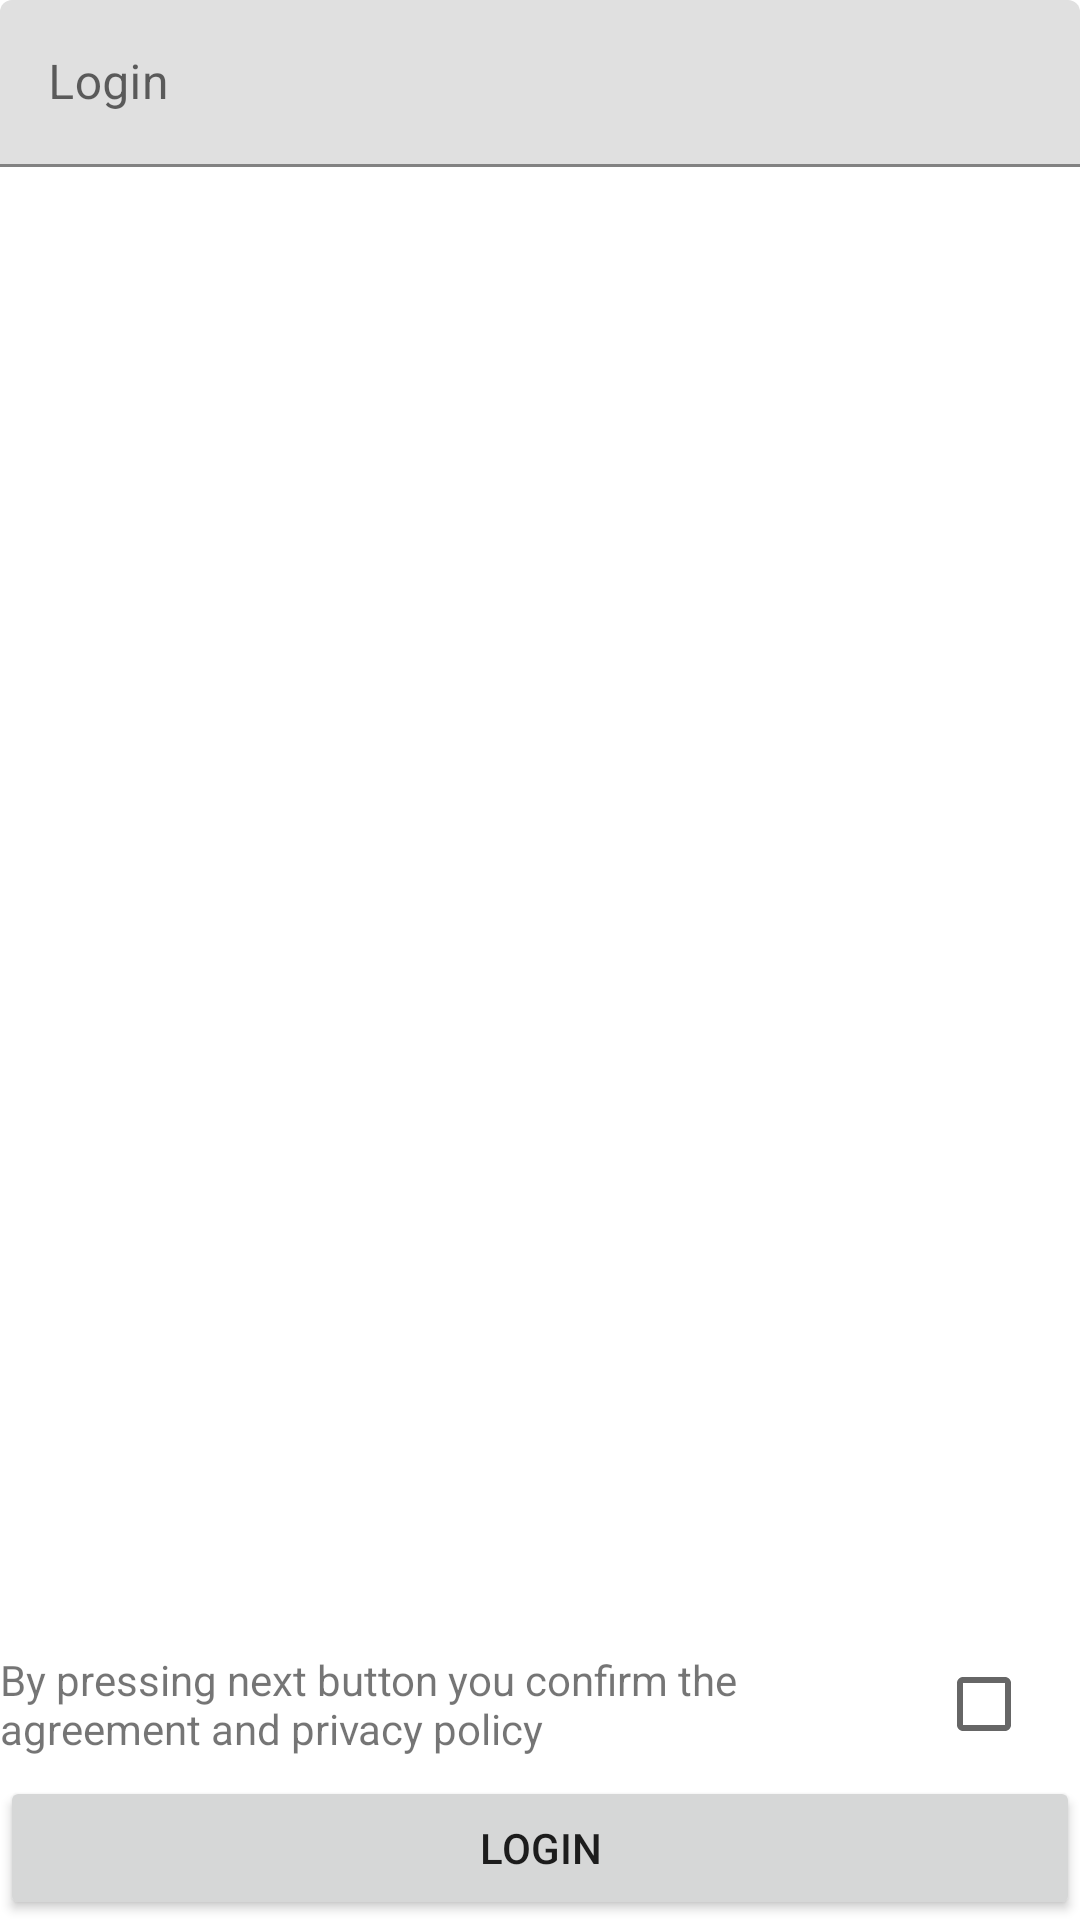

Write the Android layout XML for this screen, with the resource values it uses.
<!-- AndroidManifest.xml: application theme Theme.LectionsKotlin -->
<!-- res/layout/activity_main.xml -->
<?xml version="1.0" encoding="utf-8"?>
<FrameLayout xmlns:android="http://schemas.android.com/apk/res/android"
    xmlns:tools="http://schemas.android.com/tools"
    android:layout_width="match_parent"
    android:layout_height="match_parent">

    <LinearLayout
        android:id="@+id/contentLayout"
        android:layout_width="match_parent"
        android:layout_height="match_parent"
        tools:visibility="gone"
        android:orientation="vertical">

        <com.google.android.material.textfield.TextInputLayout
            android:id="@+id/textInputLayout"
            android:layout_width="match_parent"
            android:layout_height="wrap_content"
            android:hint="@string/login">

            <com.google.android.material.textfield.TextInputEditText
                android:id="@+id/textInputEditText"
                android:layout_width="match_parent"
                android:layout_height="wrap_content"
                android:inputType="textEmailAddress" />

        </com.google.android.material.textfield.TextInputLayout>

        <Space
            android:layout_width="match_parent"
            android:layout_height="0dp"
            android:layout_weight="1"/>

        <LinearLayout
            android:layout_width="match_parent"
            android:layout_height="wrap_content"
            android:gravity="center_vertical"
            android:orientation="horizontal">

            <TextView
                android:layout_width="0dp"
                android:layout_height="wrap_content"
                android:layout_weight="1"
                android:text="@string/agreement_full_text" />

            <CheckBox
                android:id="@+id/checkBox"
                android:layout_width="wrap_content"
                android:layout_height="wrap_content" />

        </LinearLayout>


        <Button
            android:id="@+id/login_button"
            android:layout_width="match_parent"
            android:layout_height="wrap_content"
            android:text="@string/login" />
    </LinearLayout>

    <ProgressBar
        android:id="@+id/progressBar"
        android:layout_width="wrap_content"
        android:layout_height="wrap_content"
        android:layout_gravity="center"
        android:visibility="gone"
        tools:visibility="visible"/>
</FrameLayout>
<!-- resources referenced by this layout -->
<resources>
  <string name="agreement_full_text">By pressing next button you confirm the agreement and
      privacy policy</string>
  <string name="login">Login</string>
  <style name="Theme.LectionsKotlin" parent="Theme.MaterialComponents.DayNight.DarkActionBar">
          
          <item name="colorPrimary">@color/purple_500</item>
          <item name="colorPrimaryVariant">@color/purple_700</item>
          <item name="colorOnPrimary">@color/white</item>
          
          <item name="colorSecondary">@color/purple_200</item>
          <item name="colorSecondaryVariant">@color/teal_700</item>
          <item name="colorOnSecondary">@color/black</item>
          
          <item name="android:statusBarColor">?attr/colorPrimaryVariant</item>
          
      </style>
  <!-- not gathered from this repository: default colours our renderer supplied (Android Studio template values) -->
  <color name="purple_200">#FFBB86FC</color>
  <color name="purple_500">#FF6200EE</color>
  <color name="purple_700">#FF3700B3</color>
  <color name="teal_700">#FF018786</color>
  <color name="black">#FF000000</color>
  <color name="white">#FFFFFFFF</color>
</resources>
